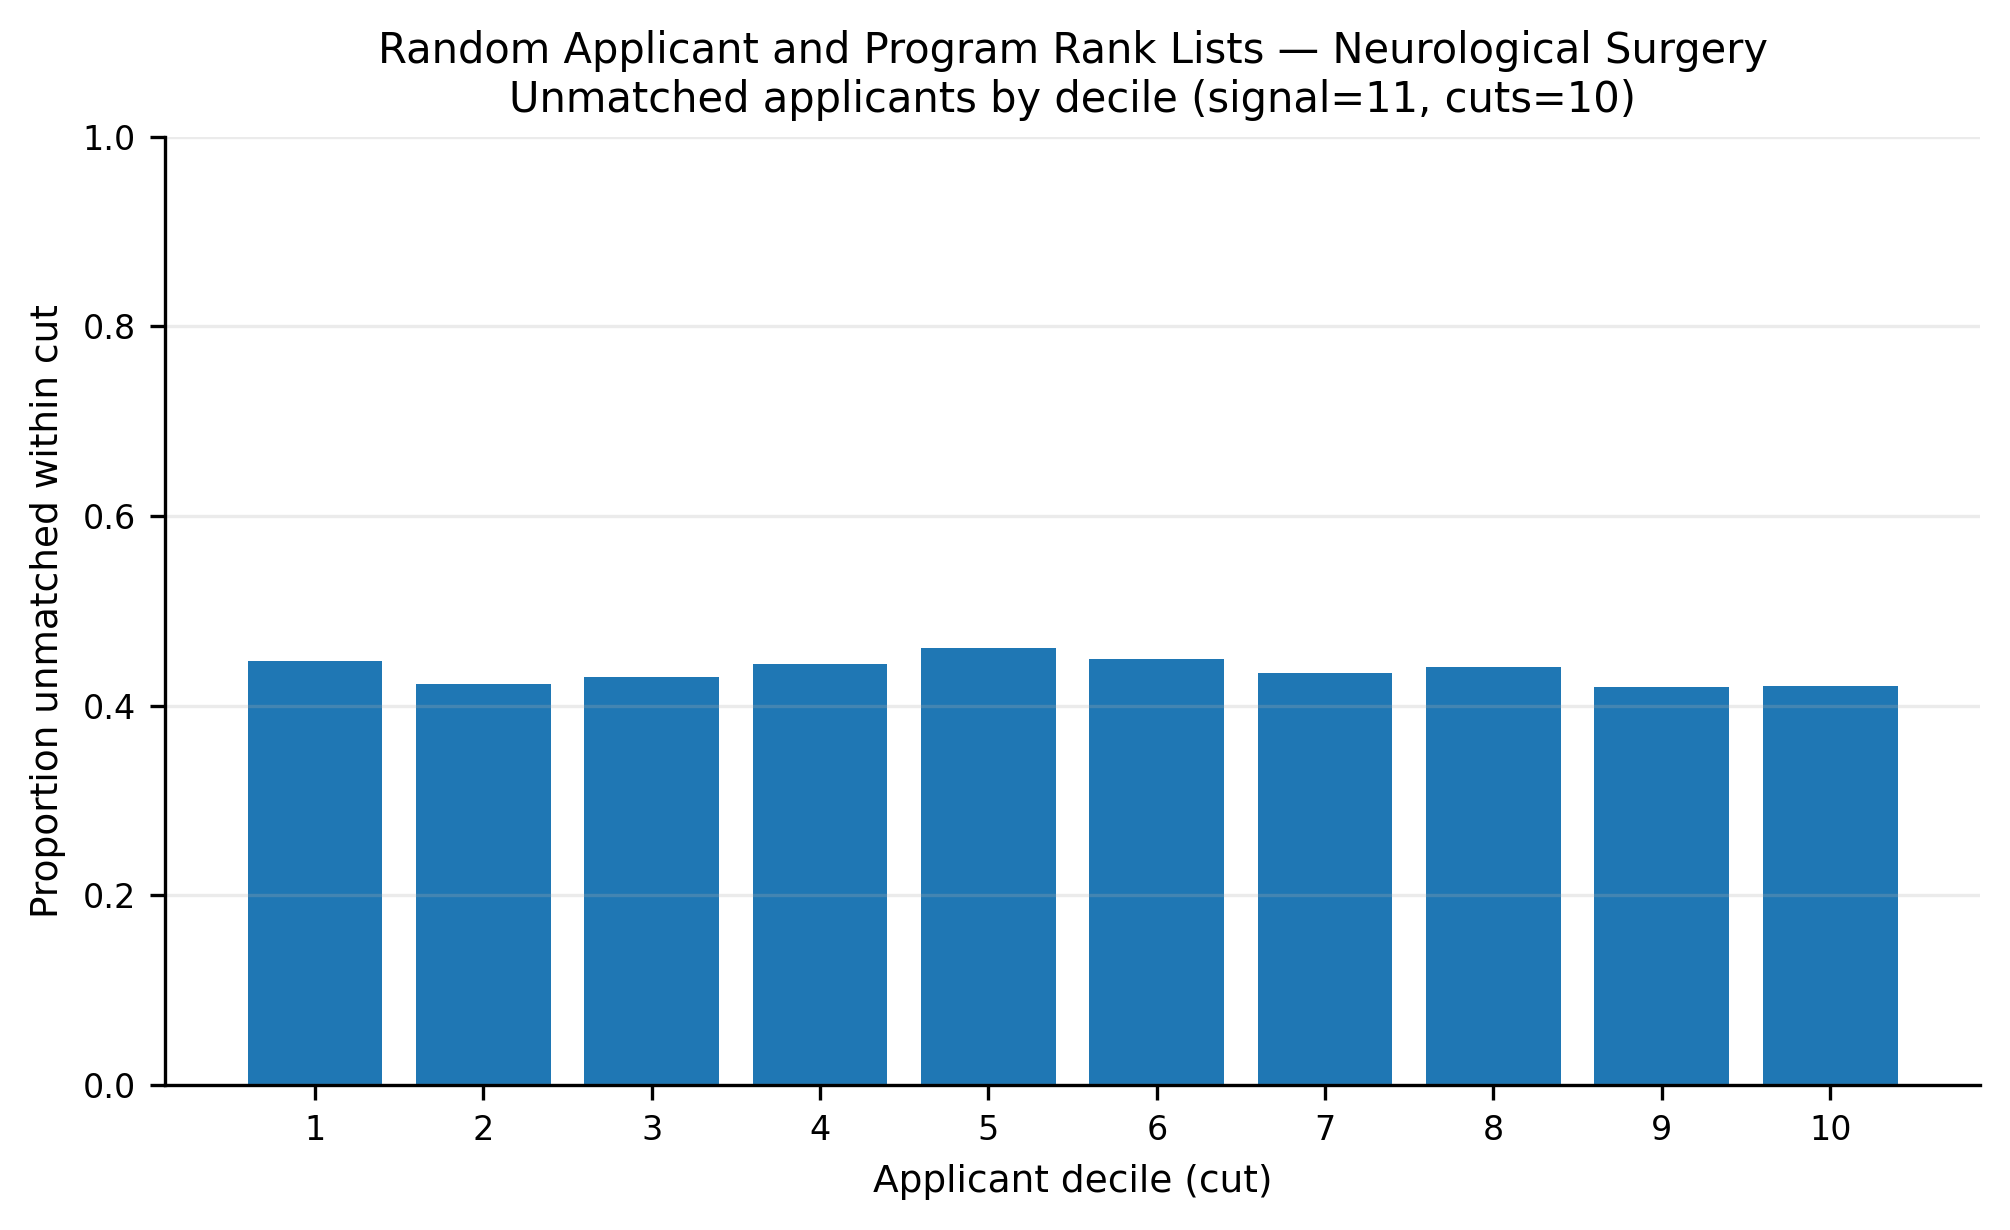

The data file committed next to this chart (first rows):
app_cut, prop_unmatched
1, 0.4467
2, 0.4233
3, 0.4302
4, 0.4442
5, 0.4604
6, 0.4496
7, 0.4342
8, 0.4404
9, 0.42
10, 0.4209
